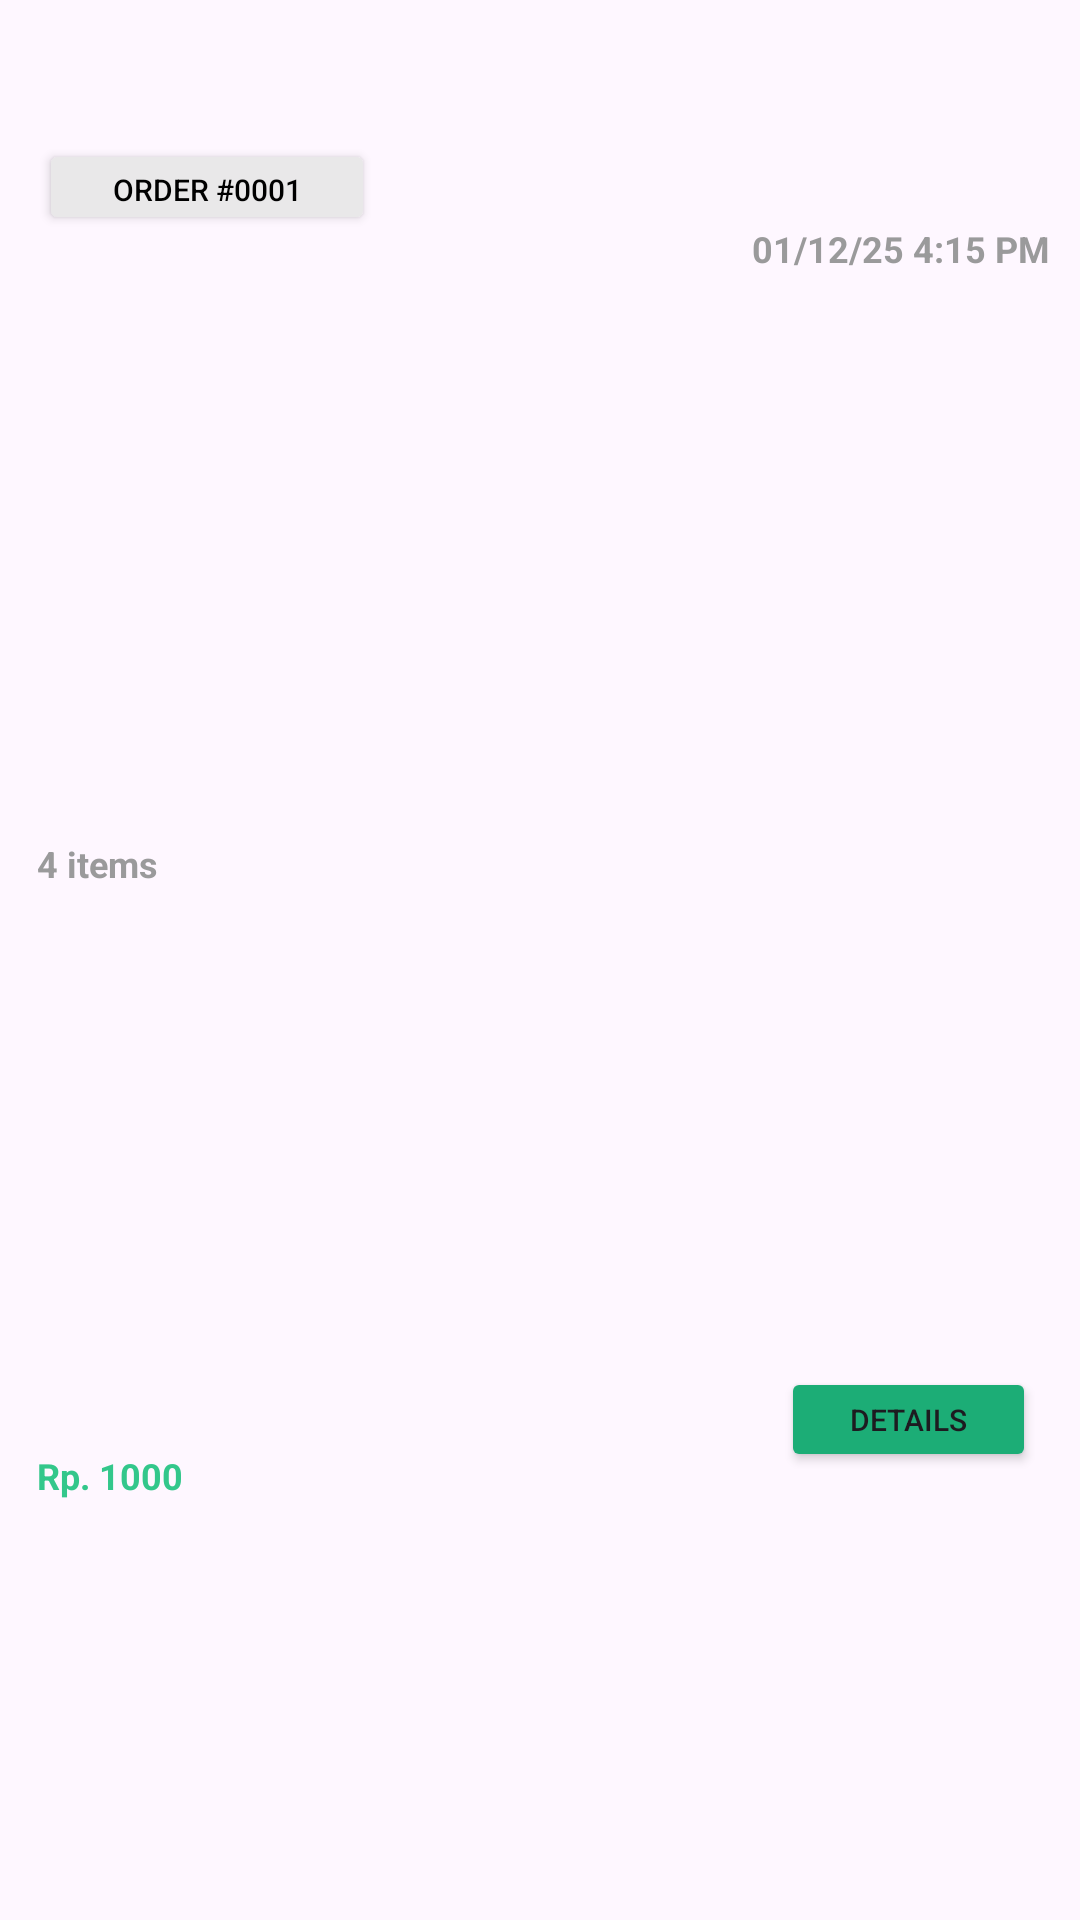

The Android layout XML behind this screen, and the referenced resources:
<!-- AndroidManifest.xml: application theme Theme.GreenBite -->
<!-- res/layout/list_history.xml -->
<?xml version="1.0" encoding="utf-8"?>
<layout xmlns:android="http://schemas.android.com/apk/res/android"
    xmlns:app="http://schemas.android.com/apk/res-auto"
    xmlns:tools="http://schemas.android.com/tools">
    <androidx.constraintlayout.widget.ConstraintLayout
        android:layout_width="match_parent"
        android:layout_height="100dp"
        android:layout_marginStart="10dp"
        android:layout_marginTop="10dp"
        android:layout_marginEnd="10dp"
        android:background="@drawable/card">

        <Button
            android:id="@+id/btn_history_details"
            android:layout_width="85dp"
            android:layout_height="35dp"
            android:backgroundTint="#1CAD76"
            android:text="Details"
            android:textSize="10sp"
            app:cornerRadius="10dp"
            app:layout_constraintBottom_toBottomOf="parent"
            app:layout_constraintEnd_toEndOf="parent"
            app:layout_constraintHorizontal_bias="0.947"
            app:layout_constraintStart_toStartOf="parent"
            app:layout_constraintTop_toTopOf="parent"
            app:layout_constraintVertical_bias="0.753" />

        <Button
            android:id="@+id/btn_history_id"
            android:layout_width="112dp"
            android:layout_height="32dp"
            android:backgroundTint="#E9E8E9"
            android:text="Order #0001"
            android:textColor="#000000"
            android:textSize="10sp"
            app:cornerRadius="10dp"
            app:layout_constraintBottom_toBottomOf="parent"
            app:layout_constraintEnd_toEndOf="parent"
            app:layout_constraintHorizontal_bias="0.052"
            app:layout_constraintStart_toStartOf="parent"
            app:layout_constraintTop_toTopOf="parent"
            app:layout_constraintVertical_bias="0.076" />

        <TextView
            android:id="@+id/tv_history_grandtotal"
            android:layout_width="243dp"
            android:layout_height="20dp"
            android:layout_marginStart="12dp"
            android:layout_marginTop="8dp"
            android:maxLines="2"
            android:text="Rp. 1000"
            android:textColor="#33C78B"
            android:textSize="12sp"
            android:textStyle="bold"
            app:layout_constraintBottom_toBottomOf="parent"
            app:layout_constraintEnd_toStartOf="@+id/btn_history_details"
            app:layout_constraintHorizontal_bias="0.057"
            app:layout_constraintStart_toStartOf="parent"
            app:layout_constraintTop_toTopOf="parent"
            app:layout_constraintVertical_bias="0.777" />

        <TextView
            android:id="@+id/tv_history_items"
            android:layout_width="243dp"
            android:layout_height="20dp"
            android:layout_marginStart="12dp"
            android:layout_marginTop="8dp"
            android:maxLines="2"
            android:text="4 items"
            android:textColor="#9A9A9B"
            android:textSize="12sp"
            android:textStyle="bold"
            app:layout_constraintBottom_toBottomOf="parent"
            app:layout_constraintEnd_toStartOf="@+id/btn_history_details"
            app:layout_constraintHorizontal_bias="0.057"
            app:layout_constraintStart_toStartOf="parent"
            app:layout_constraintTop_toTopOf="parent"
            app:layout_constraintVertical_bias="0.444" />

        <TextView
            android:id="@+id/tv_history_datetime"
            android:layout_width="143dp"
            android:layout_height="19dp"
            android:layout_marginTop="8dp"
            android:maxLines="2"
            android:text="01/12/25 4:15 PM"
            android:textAlignment="viewEnd"
            android:textColor="#9A9A9B"
            android:textSize="12sp"
            android:textStyle="bold"
            app:layout_constraintBottom_toBottomOf="parent"
            app:layout_constraintEnd_toEndOf="parent"
            app:layout_constraintHorizontal_bias="0.891"
            app:layout_constraintStart_toEndOf="@+id/btn_history_id"
            app:layout_constraintTop_toTopOf="parent"
            app:layout_constraintVertical_bias="0.109" />
    </androidx.constraintlayout.widget.ConstraintLayout>
</layout>
<!-- resources referenced by this layout -->
<resources>
  <style name="Theme.GreenBite" parent="Base.Theme.GreenBite" />
  <style name="Base.Theme.GreenBite" parent="Theme.Material3.DayNight.NoActionBar">
          
          
      </style>
</resources>
